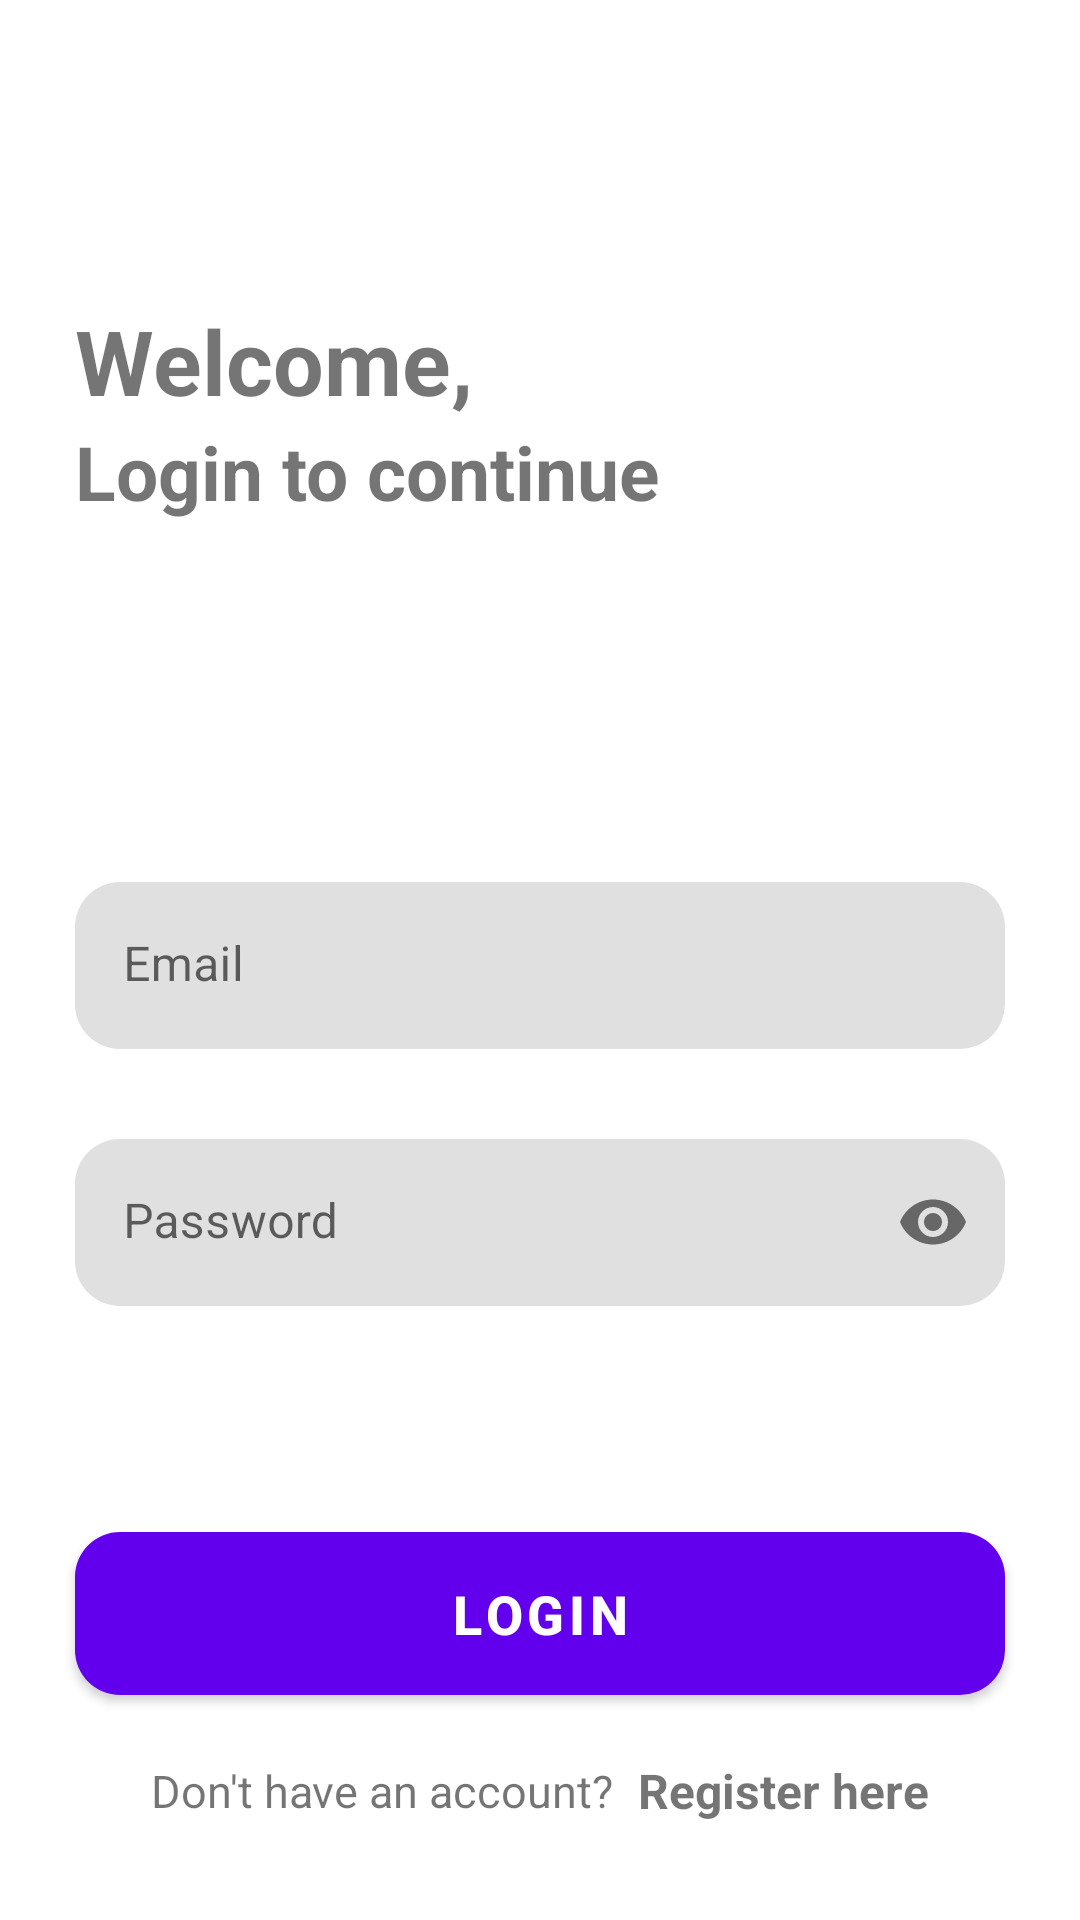

Write the Android layout XML for this screen, with the resource values it uses.
<!-- AndroidManifest.xml: application theme Theme.MHealth -->
<!-- res/layout/activity_login.xml -->
<?xml version="1.0" encoding="utf-8"?>
<androidx.constraintlayout.widget.ConstraintLayout
    xmlns:android="http://schemas.android.com/apk/res/android"
    xmlns:tools="http://schemas.android.com/tools"
    xmlns:app="http://schemas.android.com/apk/res-auto"
    android:id="@+id/login_activity"
    android:layout_width="match_parent"
    android:layout_height="match_parent"
    tools:context=".LoginActivity">

    <LinearLayout
        android:id="@+id/login_header"
        android:layout_width="match_parent"
        android:layout_height="wrap_content"
        android:orientation="vertical"
        app:layout_constraintTop_toTopOf="parent"
        app:layout_constraintStart_toStartOf="parent"
        app:layout_constraintEnd_toEndOf="parent">

        <TextView
            android:id="@+id/login_header_text1"
            android:layout_width="match_parent"
            android:layout_height="wrap_content"
            android:paddingTop="100dp"
            android:paddingHorizontal="25dp"
            android:text="@string/login_header_text1"
            android:textSize="30sp"
            android:textStyle="bold"/>

        <TextView
            android:id="@+id/login_header_text2"
            android:layout_width="match_parent"
            android:layout_height="wrap_content"
            android:paddingBottom="100dp"
            android:paddingHorizontal="25dp"
            android:text="@string/login_header_text2"
            android:textSize="25sp"
            android:textStyle="bold"/>

    </LinearLayout>

    <com.google.android.material.textfield.TextInputLayout
        android:id="@+id/email_input_layout"
        android:layout_width="match_parent"
        android:layout_height="wrap_content"
        android:layout_marginTop="20dp"
        android:layout_marginHorizontal="25dp"
        app:boxCornerRadiusTopStart="15dp"
        app:boxCornerRadiusTopEnd="15dp"
        app:boxCornerRadiusBottomStart="15dp"
        app:boxCornerRadiusBottomEnd="15dp"
        app:boxStrokeWidth="0dp"
        app:boxStrokeWidthFocused="0dp"
        app:layout_constraintTop_toBottomOf="@id/login_header"
        app:layout_constraintStart_toStartOf="parent"
        app:layout_constraintEnd_toEndOf="parent">

        <com.google.android.material.textfield.TextInputEditText
            android:id="@+id/email_input"
            android:layout_width="match_parent"
            android:layout_height="wrap_content"
            android:hint="@string/placeholder_email"
            android:inputType="textEmailAddress"/>

    </com.google.android.material.textfield.TextInputLayout>

    <com.google.android.material.textfield.TextInputLayout
        android:id="@+id/password_input_layout"
        android:layout_width="match_parent"
        android:layout_height="wrap_content"
        android:layout_marginTop="30dp"
        android:layout_marginHorizontal="25dp"
        app:boxCornerRadiusTopStart="15dp"
        app:boxCornerRadiusTopEnd="15dp"
        app:boxCornerRadiusBottomStart="15dp"
        app:boxCornerRadiusBottomEnd="15dp"
        app:boxStrokeWidth="0dp"
        app:boxStrokeWidthFocused="0dp"
        app:passwordToggleEnabled="true"
        app:layout_constraintTop_toBottomOf="@id/email_input_layout"
        app:layout_constraintStart_toStartOf="parent"
        app:layout_constraintEnd_toEndOf="parent">

        <com.google.android.material.textfield.TextInputEditText
            android:id="@+id/password_input"
            android:layout_width="match_parent"
            android:layout_height="wrap_content"
            android:hint="@string/placeholder_password"
            android:inputType="textPassword"/>

    </com.google.android.material.textfield.TextInputLayout>

    <com.google.android.material.button.MaterialButton
        android:id="@+id/login_button"
        android:layout_width="0dp"
        android:layout_height="wrap_content"
        android:layout_marginHorizontal="25dp"
        android:padding="15dp"
        android:text="@string/btn_label_login"
        android:textSize="18sp"
        android:textStyle="bold"
        app:cornerRadius="15dp"
        app:layout_constraintTop_toBottomOf="@id/password_input_layout"
        app:layout_constraintBottom_toBottomOf="parent"
        app:layout_constraintStart_toStartOf="parent"
        app:layout_constraintEnd_toEndOf="parent"/>

    <LinearLayout
        android:id="@+id/login_footer"
        android:layout_width="match_parent"
        android:layout_height="wrap_content"
        android:layout_marginTop="15dp"
        android:layout_marginHorizontal="25dp"
        android:orientation="horizontal"
        android:gravity="center"
        app:layout_constraintTop_toBottomOf="@id/login_button"
        app:layout_constraintStart_toStartOf="parent"
        app:layout_constraintEnd_toEndOf="parent">

        <TextView
            android:id="@+id/login_footer_text1"
            android:layout_width="wrap_content"
            android:layout_height="wrap_content"
            android:text="@string/login_footer_text1"
            android:layout_marginEnd="8dp"
            android:textSize="15sp" />

        <TextView
            android:id="@+id/login_footer_text2"
            android:layout_width="wrap_content"
            android:layout_height="wrap_content"
            android:text="@string/login_footer_text2"
            android:textSize="16sp"
            android:textStyle="bold" />

    </LinearLayout>

</androidx.constraintlayout.widget.ConstraintLayout>
<!-- resources referenced by this layout -->
<resources>
  <string name="btn_label_login">Login</string>
  <string name="login_footer_text1">Don\'t have an account?</string>
  <string name="login_footer_text2">Register here</string>
  <string name="login_header_text1">Welcome,</string>
  <string name="login_header_text2">Login to continue</string>
  <string name="placeholder_email">Email</string>
  <string name="placeholder_password">Password</string>
  <style name="Theme.MHealth" parent="Theme.MaterialComponents.DayNight.DarkActionBar">
          
          <item name="colorPrimary">@color/purple_500</item>
          <item name="colorPrimaryVariant">@color/purple_700</item>
          <item name="colorOnPrimary">@color/white</item>
          
          <item name="colorSecondary">@color/teal_200</item>
          <item name="colorSecondaryVariant">@color/teal_700</item>
          <item name="colorOnSecondary">@color/black</item>
          
          <item name="android:statusBarColor">?attr/colorPrimaryVariant</item>
          
      </style>
  <color name="purple_500">#6200EE</color>
  <color name="purple_700">#3700B3</color>
  <color name="white">#FFFFFFFF</color>
  <color name="teal_200">#03DAC5</color>
  <color name="teal_700">#018786</color>
  <color name="black">#FF000000</color>
</resources>
